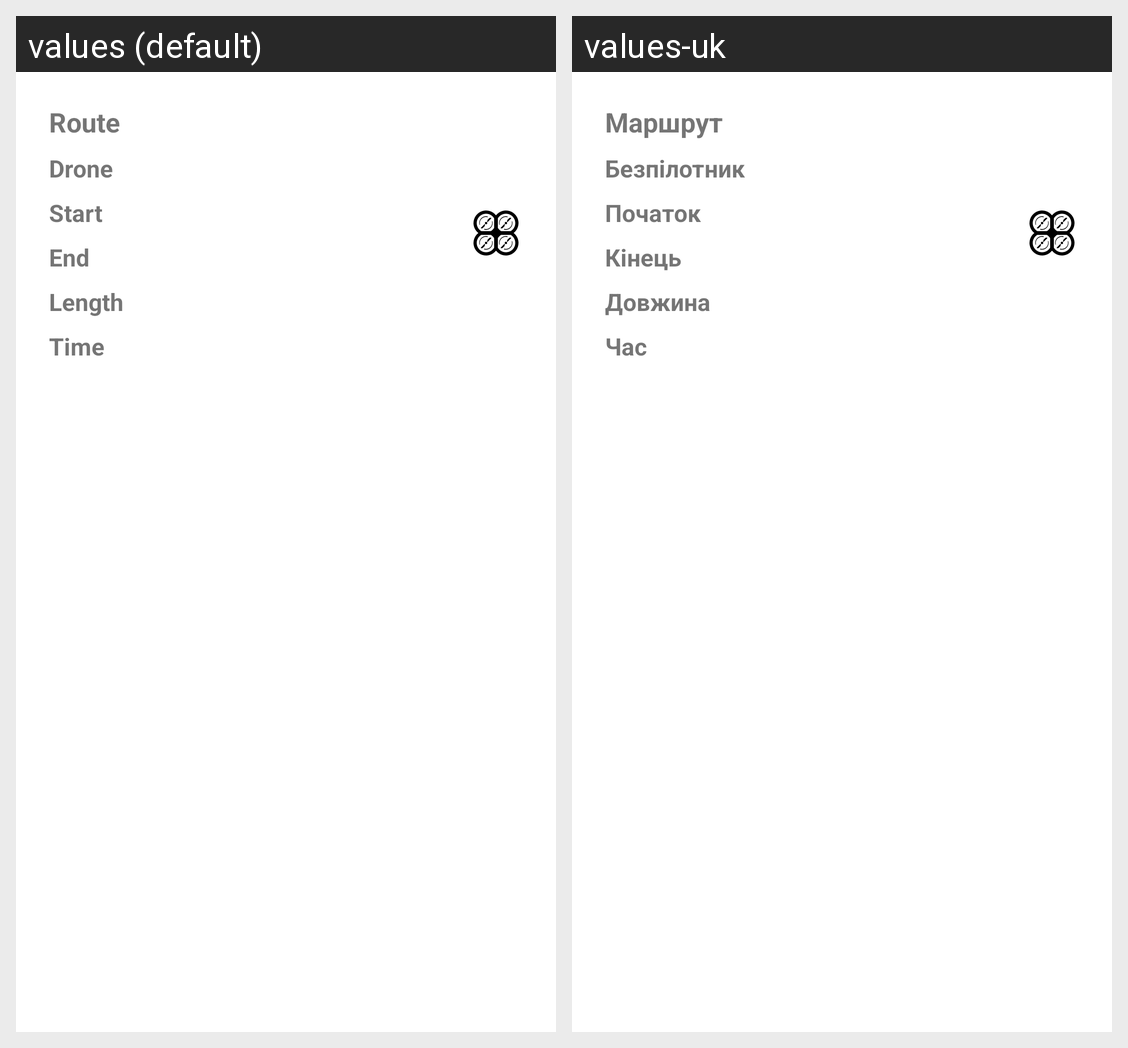

The Android screen above is rendered under two locales of the same app. Produce the string resources it draws, with the default and per-locale values.
Android screen res/layout/route_list_item.xml rendered under 2 locales, left to right: values (default), values-uk. Device: Nexus 5 (rendered at 1080×1920; each locale shown at half size, 540×960, under a caption strip naming it); theme Theme.DronePathfinder.
Strings drawn on this screen, with the default value and each locale's value (text and hints the layout hard-codes, and strings that could not be matched under every locale, appear in the picture but are not listed):

menu_route_name_label
  values: Route
  values-uk: Маршрут

menu_drone_name_label
  values: Drone
  values-uk: Безпілотник

menu_route_start_label
  values: Start
  values-uk: Початок

menu_route_end_label
  values: End
  values-uk: Кінець

menu_route_length_label
  values: Length
  values-uk: Довжина

menu_route_time_label
  values: Time
  values-uk: Час
